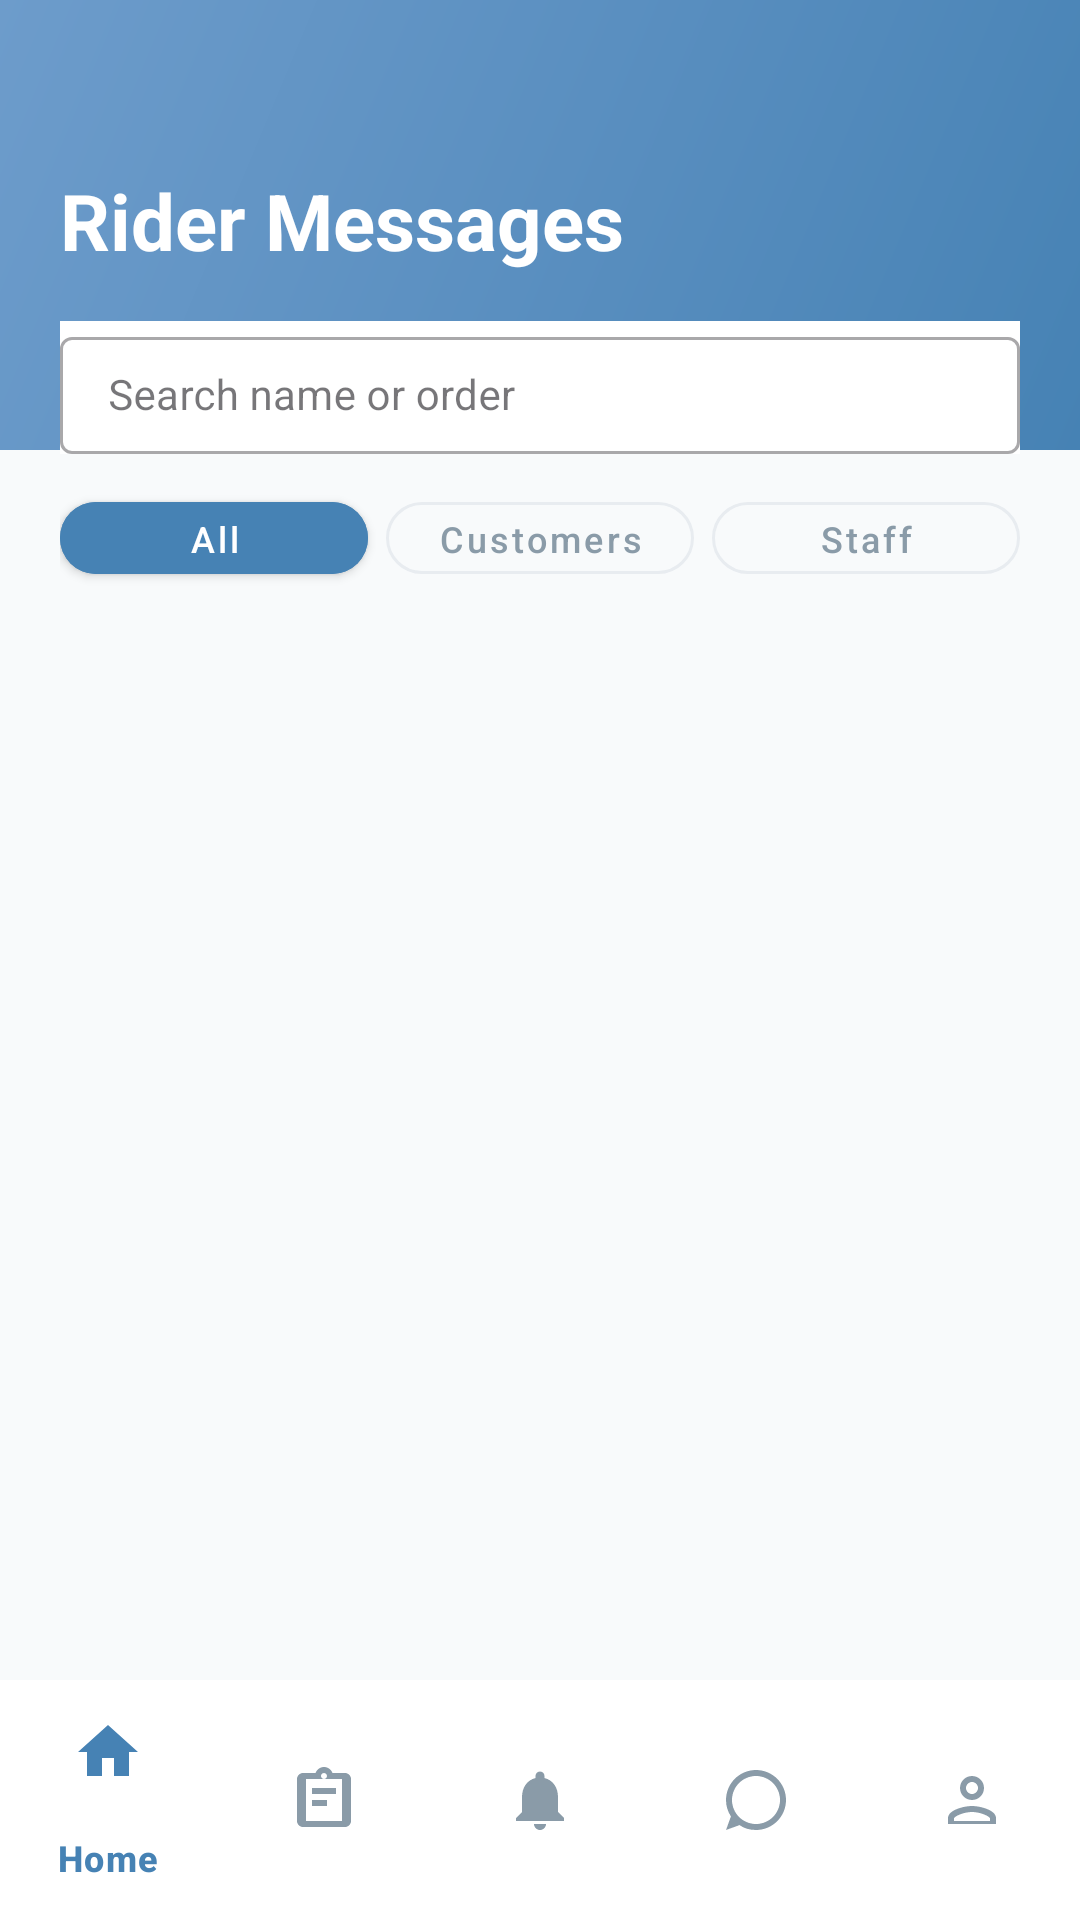

Write the Android layout XML for this screen, with the resource values it uses.
<!-- AndroidManifest.xml: application theme Theme.AquaFlow -->
<!-- res/layout/page_rider_message.xml -->
<?xml version="1.0" encoding="utf-8"?>
<androidx.constraintlayout.widget.ConstraintLayout
    xmlns:android="http://schemas.android.com/apk/res/android"
    xmlns:app="http://schemas.android.com/apk/res-auto"
    android:layout_width="match_parent"
    android:layout_height="match_parent"
    android:background="@color/background">

    <View
        android:id="@+id/headerBg"
        android:layout_width="match_parent"
        android:layout_height="150dp"
        android:background="@drawable/bg_header_gradient"
        app:layout_constraintTop_toTopOf="parent" />

    <TextView
        android:id="@+id/tvPageTitle"
        android:layout_width="wrap_content"
        android:layout_height="wrap_content"
        android:layout_marginStart="20dp"
        android:layout_marginTop="56dp"
        android:text="Rider Messages"
        android:textColor="@color/text_white"
        android:textSize="26sp"
        android:textStyle="bold"
        android:fontFamily="sans-serif"
        app:layout_constraintStart_toStartOf="parent"
        app:layout_constraintTop_toTopOf="parent" />

    <LinearLayout
        android:id="@+id/layoutMessageFilters"
        android:layout_width="0dp"
        android:layout_height="wrap_content"
        android:layout_marginStart="20dp"
        android:layout_marginEnd="20dp"
        android:layout_marginTop="16dp"
        android:orientation="vertical"
        app:layout_constraintTop_toBottomOf="@id/tvPageTitle"
        app:layout_constraintStart_toStartOf="parent"
        app:layout_constraintEnd_toEndOf="parent">

        <com.google.android.material.textfield.TextInputLayout
            android:id="@+id/inputMessageSearchWrapper"
            style="@style/Widget.MaterialComponents.TextInputLayout.OutlinedBox"
            android:layout_width="match_parent"
            android:layout_height="wrap_content"
            android:hint="Search name or order"
                android:background="@color/white"
            app:endIconMode="clear_text">

            <com.google.android.material.textfield.TextInputEditText
                android:id="@+id/inputMessageSearch"
                android:layout_width="match_parent"
                android:layout_height="wrap_content"
                android:drawableStart="@drawable/ic_search"
                android:drawablePadding="8dp"
                android:inputType="text"
                android:maxLines="1"
                android:paddingVertical="10dp"
                android:textSize="14sp" />
        </com.google.android.material.textfield.TextInputLayout>

        <LinearLayout
            android:id="@+id/layoutFilterRow"
            android:layout_width="match_parent"
            android:layout_height="wrap_content"
            android:layout_marginTop="10dp"
            android:orientation="horizontal">

            <com.google.android.material.button.MaterialButton
                android:id="@+id/btnFilterAll"
                style="@style/Widget.MaterialComponents.Button"
                android:layout_width="0dp"
                android:layout_height="36dp"
                android:layout_weight="1"
                android:backgroundTint="@color/primary"
                android:text="All"
                android:textAllCaps="false"
                android:textColor="@color/text_white"
                android:textSize="12sp"
                app:cornerRadius="18dp" />

            <com.google.android.material.button.MaterialButton
                android:id="@+id/btnFilterCustomers"
                style="@style/Widget.MaterialComponents.Button.OutlinedButton"
                android:layout_width="0dp"
                android:layout_height="36dp"
                android:layout_marginStart="6dp"
                android:layout_weight="1"
                android:text="Customers"
                android:textAllCaps="false"
                android:textColor="@color/text_secondary"
                android:textSize="12sp"
                app:cornerRadius="18dp"
                app:strokeColor="@color/border_light"
                app:strokeWidth="1dp" />

            <com.google.android.material.button.MaterialButton
                android:id="@+id/btnFilterStaff"
                style="@style/Widget.MaterialComponents.Button.OutlinedButton"
                android:layout_width="0dp"
                android:layout_height="36dp"
                android:layout_marginStart="6dp"
                android:layout_weight="1"
                android:text="Staff"
                android:textAllCaps="false"
                android:textColor="@color/text_secondary"
                android:textSize="12sp"
                app:cornerRadius="18dp"
                app:strokeColor="@color/border_light"
                app:strokeWidth="1dp" />
        </LinearLayout>

        <com.google.android.material.button.MaterialButton
            android:id="@+id/btnToggleArchive"
            style="@style/Widget.MaterialComponents.Button.OutlinedButton"
            android:layout_width="wrap_content"
            android:layout_height="34dp"
            android:layout_marginTop="8dp"
            android:text="Show Archived"
            android:textAllCaps="false"
            android:textColor="@color/text_secondary"
            android:textSize="11sp"
            android:visibility="gone"
            app:cornerRadius="16dp"
            app:strokeColor="@color/border_light"
            app:strokeWidth="1dp" />

        <TextView
            android:id="@+id/tvArchiveBanner"
            android:layout_width="match_parent"
            android:layout_height="wrap_content"
            android:layout_marginTop="10dp"
            android:background="@color/warning_light"
            android:paddingHorizontal="12dp"
            android:paddingVertical="10dp"
            android:text="Archived conversations are read-only."
            android:textColor="@color/warning"
            android:textSize="12sp"
            android:fontFamily="sans-serif"
            android:visibility="gone" />
    </LinearLayout>

    <androidx.core.widget.NestedScrollView
        android:id="@+id/messagesScroll"
        android:layout_width="match_parent"
        android:layout_height="0dp"
        android:fillViewport="true"
        app:layout_constraintTop_toBottomOf="@id/layoutMessageFilters"
        app:layout_constraintBottom_toTopOf="@id/bottomNavigation">

        <LinearLayout
            android:id="@+id/messagesContainer"
            android:layout_width="match_parent"
            android:layout_height="wrap_content"
            android:orientation="vertical" />
    </androidx.core.widget.NestedScrollView>

    <com.google.android.material.bottomnavigation.BottomNavigationView
        android:id="@+id/bottomNavigation"
        android:layout_width="match_parent"
        android:layout_height="0dp"
        android:background="@color/surface_white"
        app:itemIconTint="@color/nav_item_color"
        app:itemTextColor="@color/nav_item_color"
        app:menu="@menu/bottom_nav_rider_menu"
        app:layout_constraintBottom_toBottomOf="parent" />

    <include
        android:id="@+id/loadingOverlay"
        layout="@layout/view_loading_rider_message"
        android:visibility="gone"
        app:layout_constraintTop_toTopOf="parent"
        app:layout_constraintBottom_toBottomOf="parent"
        app:layout_constraintStart_toStartOf="parent"
        app:layout_constraintEnd_toEndOf="parent" />

</androidx.constraintlayout.widget.ConstraintLayout>
<!-- res/layout/view_loading_rider_message.xml (included above) -->
<?xml version="1.0" encoding="utf-8"?>
<FrameLayout xmlns:android="http://schemas.android.com/apk/res/android"
    android:layout_width="match_parent"
    android:layout_height="match_parent"
    android:background="#CCFFFFFF"
    android:clickable="true"
    android:focusable="true">

    <LinearLayout
        android:layout_width="match_parent"
        android:layout_height="match_parent"
        android:orientation="vertical"
        android:paddingHorizontal="20dp"
        android:paddingTop="62dp"
        android:paddingBottom="90dp">

        <View
            android:layout_width="200dp"
            android:layout_height="22dp"
            android:background="@drawable/bg_skeleton_block" />

        <View
            android:layout_width="match_parent"
            android:layout_height="48dp"
            android:layout_marginTop="18dp"
            android:background="@drawable/bg_skeleton_block" />

        <LinearLayout
            android:layout_width="match_parent"
            android:layout_height="36dp"
            android:layout_marginTop="12dp"
            android:orientation="horizontal">

            <View
                android:layout_width="0dp"
                android:layout_height="match_parent"
                android:layout_weight="1"
                android:layout_marginEnd="4dp"
                android:background="@drawable/bg_skeleton_block" />

            <View
                android:layout_width="0dp"
                android:layout_height="match_parent"
                android:layout_weight="1"
                android:layout_marginHorizontal="4dp"
                android:background="@drawable/bg_skeleton_block" />

            <View
                android:layout_width="0dp"
                android:layout_height="match_parent"
                android:layout_weight="1"
                android:layout_marginStart="4dp"
                android:background="@drawable/bg_skeleton_block" />
        </LinearLayout>

        <View
            android:layout_width="130dp"
            android:layout_height="32dp"
            android:layout_marginTop="8dp"
            android:background="@drawable/bg_skeleton_block" />

        <View
            android:layout_width="match_parent"
            android:layout_height="88dp"
            android:layout_marginTop="16dp"
            android:background="@drawable/bg_skeleton_block" />

        <View
            android:layout_width="match_parent"
            android:layout_height="88dp"
            android:layout_marginTop="10dp"
            android:background="@drawable/bg_skeleton_block" />

        <View
            android:layout_width="match_parent"
            android:layout_height="88dp"
            android:layout_marginTop="10dp"
            android:background="@drawable/bg_skeleton_block" />
    </LinearLayout>
</FrameLayout>
<!-- resources referenced by this layout -->
<resources>
  <color name="background">#F8FAFB</color>
  <color name="border_light">#E8ECF0</color>
  <color name="primary">#4682B4</color>
  <color name="surface_white">#FFFFFF</color>
  <color name="text_secondary">#8A9BA8</color>
  <color name="text_white">#FFFFFF</color>
  <color name="warning">#D97706</color>
  <color name="warning_light">#FEF3C7</color>
  <!-- drawable bg_header_gradient (drawable) -->
  <?xml version="1.0" encoding="utf-8"?>
  <shape xmlns:android="http://schemas.android.com/apk/res/android">
      <gradient
          android:angle="135"
          android:startColor="#4682B4"
          android:centerColor="#5A8FC0"
          android:endColor="#6D9CCB"
          android:type="linear" />
  </shape>
  <!-- drawable bg_skeleton_block (drawable) -->
  <?xml version="1.0" encoding="utf-8"?>
  <shape xmlns:android="http://schemas.android.com/apk/res/android" android:shape="rectangle">
      <corners android:radius="8dp" />
      <solid android:color="#E6EBF0" />
  </shape>
  <style name="Theme.AquaFlow" parent="Base.Theme.AquaFlow" />
  <style name="Base.Theme.AquaFlow" parent="Theme.Material3.DayNight.NoActionBar">
          
          
      </style>
  <!-- not gathered from this repository: default colours our renderer supplied (Android Studio template values) -->
  <color name="white">#FFFFFFFF</color>
</resources>
